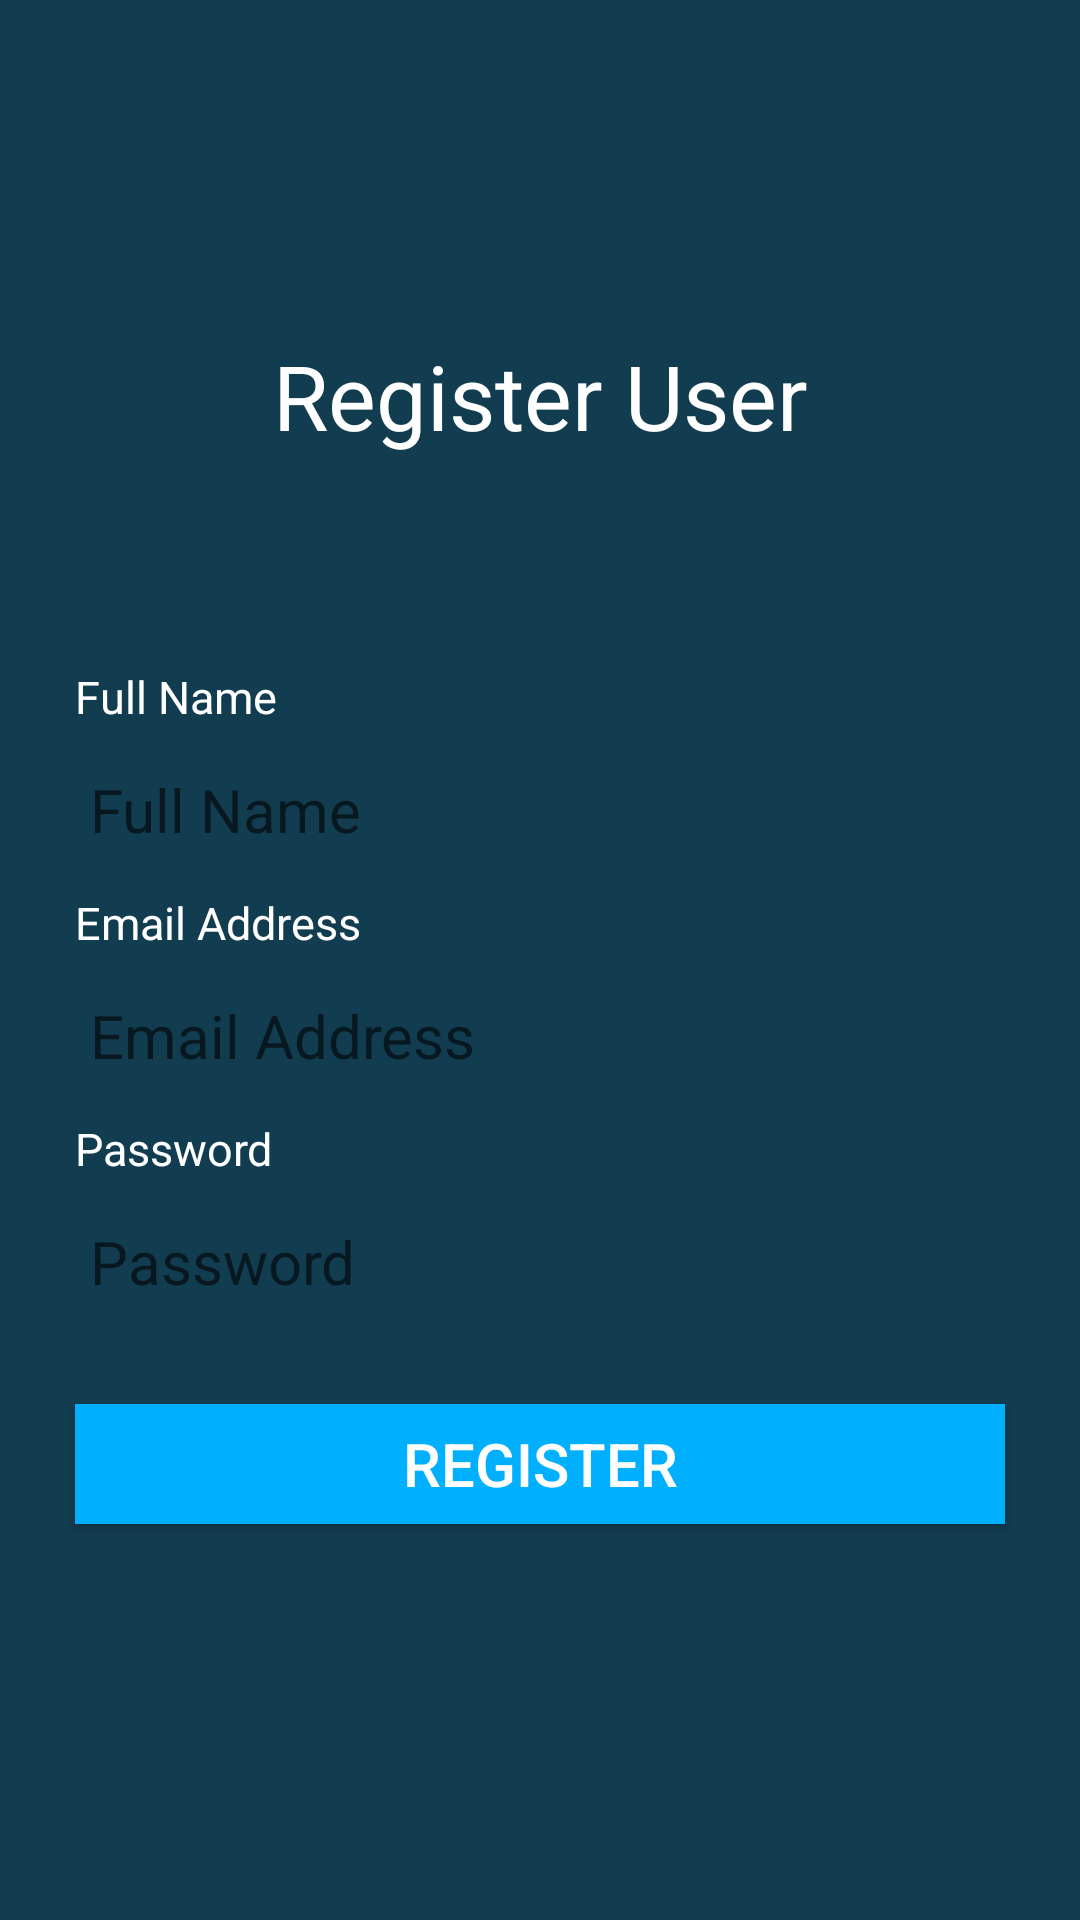

Layout XML and referenced resources for this Android screen:
<!-- AndroidManifest.xml: application theme AppTheme -->
<!-- res/layout/activity_register_page.xml -->
<?xml version="1.0" encoding="utf-8"?>
<ScrollView android:layout_height="match_parent"
    android:layout_width="match_parent"
    xmlns:tools="http://schemas.android.com/tools"
    android:background="@color/login_color"
    tools:context=".RegisterLogin.RegisterPage"
    xmlns:android="http://schemas.android.com/apk/res/android">

    <LinearLayout
        android:layout_width="match_parent"
        android:layout_height="match_parent"
        android:orientation="vertical"
        android:layout_gravity="center"

        >
        <TextView
            android:layout_width="match_parent"
            android:layout_height="wrap_content"
            android:text="Register User"
            android:textColor="@color/white"
            android:textSize="30sp"
            android:gravity="center"
            />
        <TextView
            android:layout_width="match_parent"
            android:layout_height="wrap_content"
            android:text="Full Name"
            android:layout_marginTop="70dp"
            android:textSize="15sp"
            android:textColor="@color/white"
            android:layout_marginLeft="25dp"
            android:layout_marginRight="25dp"
            />
        <EditText
            android:id="@+id/user_name"
            android:layout_width="match_parent"
            android:layout_height="35dp"
            android:hint="Full Name"
            android:layout_marginTop="10dp"
            android:layout_marginLeft="25dp"
            android:layout_marginRight="25dp"
            android:textSize="20sp"
            android:paddingLeft="05dp"
            android:paddingRight="05dp"
            android:background="@drawable/rounded_corners"/>
        <TextView
            android:layout_width="match_parent"
            android:layout_height="wrap_content"
            android:text="Email Address"
            android:layout_marginTop="10dp"
            android:textSize="15sp"
            android:textColor="@color/white"
            android:layout_marginLeft="25dp"
            android:layout_marginRight="25dp"
            />
        <EditText
            android:id="@+id/register_mail"
            android:layout_width="match_parent"
            android:layout_height="35dp"
            android:hint="Email Address"
            android:layout_marginTop="10dp"
            android:layout_marginLeft="25dp"
            android:layout_marginRight="25dp"
            android:textSize="20sp"
            android:paddingLeft="05dp"
            android:paddingRight="05dp"
            android:background="@drawable/rounded_corners"/>
        <TextView
            android:layout_width="match_parent"
            android:layout_height="wrap_content"
            android:textSize="15sp"
            android:text="Password"
            android:textColor="@color/white"
            android:layout_marginLeft="25dp"
            android:layout_marginRight="25dp"
            android:layout_marginTop="10dp"
            />
        <EditText
            android:id="@+id/register_password"
            android:layout_width="match_parent"
            android:layout_height="35dp"
            android:textSize="20sp"
            android:hint="Password"
            android:background="@drawable/rounded_corners"
            android:layout_marginLeft="25dp"
            android:layout_marginRight="25dp"
            android:layout_marginTop="10dp"
            android:paddingLeft="5dp"
            android:paddingRight="5dp"/>
        <Button
            android:id="@+id/register_verify"
            android:layout_width="match_parent"
            android:layout_height="40dp"
            android:text="Register"
            android:background="@drawable/ripple"
            android:textColor="@color/white"
            android:textSize="20sp"
            android:layout_marginTop="30dp"
            android:layout_marginLeft="25dp"
            android:layout_marginRight="25dp"
            android:layout_marginBottom="20dp"
            />

    </LinearLayout>
</ScrollView>
<!-- resources referenced by this layout -->
<resources>
  <color name="login_color">#123C50</color>
  <color name="white">#ffffff</color>
  <!-- drawable ripple (drawable) -->
  <?xml version="1.0" encoding="utf-8"?>
  <ripple
      xmlns:android="http://schemas.android.com/apk/res/android"
      android:color="?android:colorControlHighlight">
  
      <item android:id="@android:id/mask">
          <shape android:shape="rectangle">
              <solid android:color="?android:colorAccent" />
          </shape>
      </item>
  
      <item>
          <shape android:shape="rectangle">
              
              <solid android:color="#00B0FF" />
          </shape>
      </item>
  
  </ripple>
  <style name="AppTheme" parent="Theme.AppCompat.Light.NoActionBar">
              
              <item name="colorPrimary">@color/login_color</item>
              <item name="colorPrimaryDark">@color/white</item>
              <item name="colorAccent">@color/colorAccent</item>
              <item name="android:windowIsTranslucent">true</item>
              <item name="android:windowContentOverlay">@null</item>
              <item name="android:statusBarColor">@color/colorPrimaryDark</item>
          </style>
  <color name="colorAccent">#D81B60</color>
  <color name="colorPrimaryDark">#00574B</color>
</resources>
